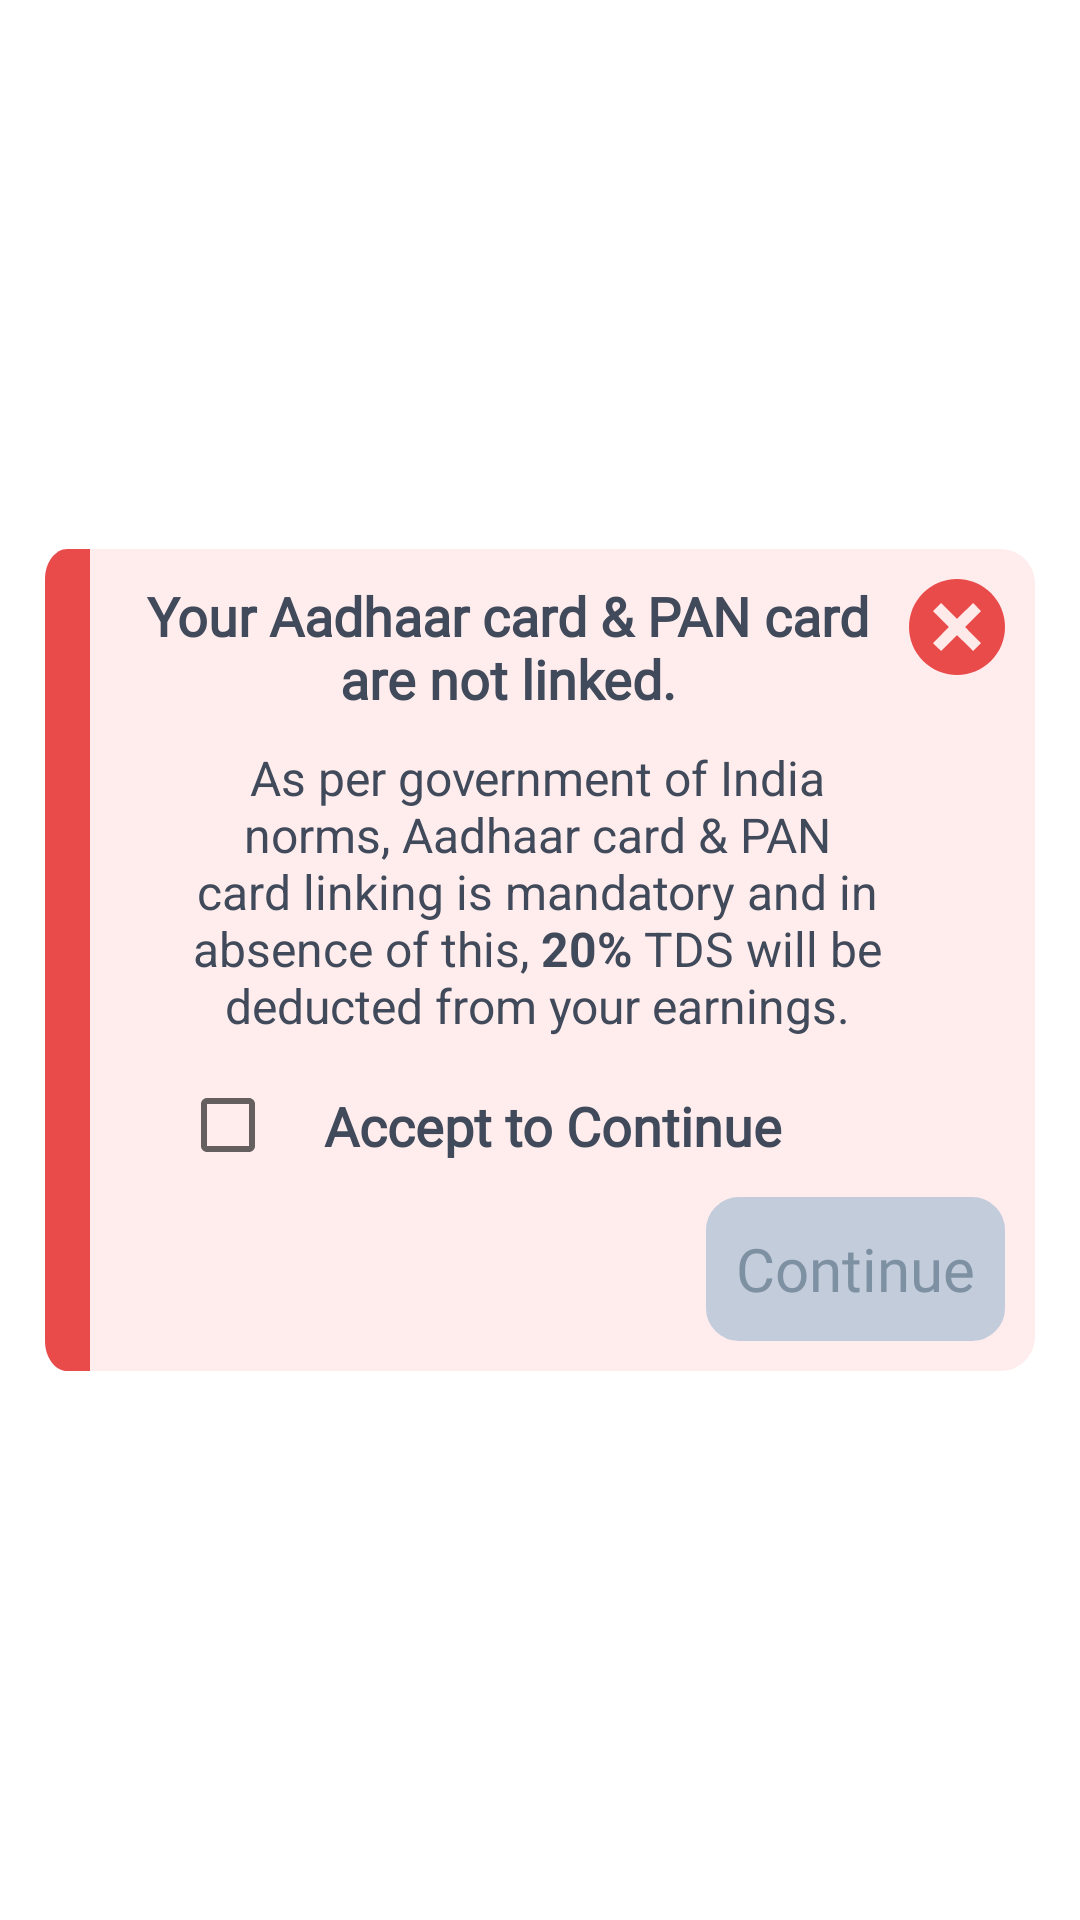

The Android layout XML behind this screen, and the referenced resources:
<!-- AndroidManifest.xml: application theme Theme.ESPOnBoarding -->
<!-- res/layout/dialouge_not_linking.xml -->
<?xml version="1.0" encoding="utf-8"?>
<layout xmlns:android="http://schemas.android.com/apk/res/android"
    xmlns:app="http://schemas.android.com/apk/res-auto">

    <data>

    </data>

    <androidx.constraintlayout.widget.ConstraintLayout
        android:layout_width="match_parent"
        android:layout_height="wrap_content">

        <androidx.constraintlayout.widget.ConstraintLayout
            android:layout_width="@dimen/_0DP"
            android:layout_height="wrap_content"
            android:layout_margin="@dimen/_15DP"
            app:layout_constraintBottom_toBottomOf="parent"
            app:layout_constraintEnd_toEndOf="parent"
            app:layout_constraintStart_toStartOf="parent"
            app:layout_constraintTop_toTopOf="parent">

            <androidx.appcompat.widget.AppCompatImageView
                android:id="@+id/cornerBorder"
                android:layout_width="@dimen/_15DP"
                android:layout_height="0dp"
                android:scaleType="fitXY"
                android:src="@drawable/alert_dialog_corner"
                app:layout_constraintBottom_toBottomOf="parent"
                app:layout_constraintStart_toStartOf="parent"
                app:layout_constraintTop_toTopOf="parent" />

            <androidx.constraintlayout.widget.ConstraintLayout
                android:layout_width="@dimen/_0DP"
                android:layout_height="wrap_content"
                android:background="@drawable/image_not_valid_dialog"
                android:backgroundTint="@color/pink_ED"
                android:padding="@dimen/_10DP"
                app:layout_constraintEnd_toEndOf="parent"
                app:layout_constraintStart_toEndOf="@id/cornerBorder"
                app:layout_constraintTop_toTopOf="parent">

                <androidx.appcompat.widget.AppCompatTextView
                    android:id="@+id/tv_title"
                    android:layout_width="0dp"
                    android:layout_height="wrap_content"
                    android:fontFamily="@font/roboto_bold"
                    app:layout_constraintEnd_toStartOf="@id/iv_cancel"
                    app:layout_constraintStart_toStartOf="parent"
                    app:layout_constraintTop_toTopOf="parent"
                    android:textColor="@color/black_b1"
                    android:textSize="@dimen/_18SP"
                    android:textStyle="bold"
                    android:textAlignment="center"
                    android:layout_marginEnd="@dimen/_5DP"
                    android:text="@string/aadhaar_pan_link_title"/>

                <androidx.appcompat.widget.AppCompatImageView
                    android:id="@+id/iv_cancel"
                    android:layout_width="wrap_content"
                    android:layout_height="wrap_content"
                    android:layout_marginTop="@dimen/_0DP"
                    android:scaleType="centerInside"
                    android:src="@drawable/cancel_status"
                    app:layout_constraintEnd_toEndOf="parent"
                    app:layout_constraintTop_toTopOf="parent" />
                <androidx.appcompat.widget.AppCompatTextView
                    android:id="@+id/tv_uplaodvalid"
                    android:layout_width="@dimen/_0DP"
                    android:layout_marginTop="@dimen/_10DP"
                    android:layout_height="wrap_content"
                    android:layout_marginStart="@dimen/_20DP"
                    android:layout_marginEnd="@dimen/_5DP"
                    android:gravity="center"
                    android:text="@string/pan_link_text"
                    android:textColor="@color/black_b1"
                    android:textSize="@dimen/_16SP"
                    app:layout_constraintEnd_toStartOf="@id/iv_cancel"
                    app:layout_constraintStart_toStartOf="parent"
                    app:layout_constraintTop_toBottomOf="@id/tv_title" />
                <androidx.appcompat.widget.AppCompatCheckBox
                    android:id="@+id/check_box"
                    android:layout_width="wrap_content"
                    android:layout_height="wrap_content"
                    android:layout_marginTop="@dimen/_5DP"
                    app:layout_constraintTop_toBottomOf="@id/tv_uplaodvalid"
                    app:layout_constraintStart_toStartOf="@id/tv_uplaodvalid"/>
                <androidx.appcompat.widget.AppCompatTextView
                    android:id="@+id/tv_terms_condition"
                    android:layout_width="wrap_content"
                    android:layout_height="wrap_content"
                    android:fontFamily="@font/roboto_bold"
                    app:layout_constraintStart_toEndOf="@id/check_box"
                    app:layout_constraintTop_toTopOf="@id/check_box"
                    app:layout_constraintBottom_toBottomOf="@id/check_box"
                    android:textColor="@color/black_b1"
                    android:textSize="@dimen/_18SP"
                    android:textStyle="bold"
                    android:text="Accept to Continue"/>

                <androidx.appcompat.widget.AppCompatButton
                    android:id="@+id/btn_confirm"
                    android:layout_width="wrap_content"
                    android:layout_height="wrap_content"
                    android:background="@drawable/disable_button"
                    android:fontFamily="@font/roboto_bold"
                    android:gravity="center"
                    android:paddingStart="@dimen/_10DP"
                    android:paddingEnd="@dimen/_10DP"
                    android:text="Continue"
                    android:textAllCaps="false"
                    android:textColor="@color/grey_A3"
                    android:textSize="@dimen/_20SP"
                    android:enabled="false"
                    app:layout_constraintEnd_toEndOf="parent"
                    app:layout_constraintTop_toBottomOf="@id/check_box" />
            </androidx.constraintlayout.widget.ConstraintLayout>
        </androidx.constraintlayout.widget.ConstraintLayout>
    </androidx.constraintlayout.widget.ConstraintLayout>
</layout>
<!-- resources referenced by this layout -->
<resources>
  <color name="black_b1">#404A5B</color>
  <color name="grey_A3"> #7E91A3</color>
  <color name="pink_ED">#FFEDED</color>
  <dimen name="_0DP">0dp</dimen>
  <dimen name="_10DP">10dp</dimen>
  <dimen name="_15DP">15dp</dimen>
  <dimen name="_16SP">16sp</dimen>
  <dimen name="_18SP">18sp</dimen>
  <dimen name="_20DP">20dp</dimen>
  <dimen name="_20SP">20sp</dimen>
  <dimen name="_5DP">5dp</dimen>
  <!-- drawable alert_dialog_corner (drawable) -->
  <vector xmlns:android="http://schemas.android.com/apk/res/android"
      android:width="13dp"
      android:height="192dp"
      android:viewportWidth="13"
      android:viewportHeight="192">
    <path
        android:pathData="M13,0H6.5C2.91,0 0,3.15 0,7.02V184.98C0,188.85 2.91,192 6.5,192H13V0Z"
        android:fillColor="#E94B4B"/>
  </vector>
  <!-- drawable cancel_status (drawable) -->
  <vector xmlns:android="http://schemas.android.com/apk/res/android"
      android:width="32dp"
      android:height="32dp"
      android:viewportWidth="32"
      android:viewportHeight="32">
    <path
        android:pathData="M16,32C24.837,32 32,24.837 32,16C32,7.163 24.837,0 16,0C7.163,0 0,7.163 0,16C0,24.837 7.163,32 16,32Z"
        android:fillColor="#E94B4B"/>
    <path
        android:pathData="M24,10.67L21.339,8L16,13.33L10.67,8L8,10.67L13.33,16L8,21.339L10.67,24L16,18.67L21.339,24L24,21.339L18.67,16L24,10.67Z"
        android:fillColor="#FFEAEA"/>
  </vector>
  <!-- drawable disable_button (drawable) -->
  <?xml version="1.0" encoding="utf-8"?>
  <shape xmlns:android="http://schemas.android.com/apk/res/android"
      android:shape="rectangle">
  
  
      <corners android:radius="10dp" />
  
      <solid android:color="@color/grey" />
      <stroke
          android:width="2dp"
          android:color="@color/grey" />
  
  </shape>
  <!-- drawable image_not_valid_dialog (drawable) -->
  <?xml version="1.0" encoding="utf-8"?>
  <shape xmlns:android="http://schemas.android.com/apk/res/android"
      android:shape="rectangle">
      <stroke
          android:width="3dp"
          android:color="#CEDDEA" />
      <corners android:bottomRightRadius="@dimen/_10DP" android:topRightRadius="@dimen/_10DP" />
      <solid android:color="@color/grey" />
  </shape>
  <string name="aadhaar_pan_link_title" translatable="false">Your Aadhaar card &amp; PAN card are not linked.</string>
  <string name="pan_link_text" translatable="false">As per government of India norms, Aadhaar card \u0026 PAN card linking is mandatory and in absence of this, <b>20%</b> TDS will be deducted from your earnings.</string>
  <style name="Theme.ESPOnBoarding" parent="Theme.MaterialComponents.Light.NoActionBar">
          
          <item name="android:forceDarkAllowed" tools:targetApi="q">false</item>
  
          <item name="colorPrimary">@color/purple_500</item>
  
          <item name="colorPrimaryVariant">@color/purple_700</item>
          <item name="colorOnPrimary">@color/white</item>
  
          
          <item name="colorSecondary">@color/teal_200</item>
          <item name="colorSecondaryVariant">@color/teal_700</item>
          <item name="colorOnSecondary">@color/black</item>
          
  
  
             <item name="android:windowFullscreen">false</item>
          <item name="windowNoTitle">true</item>
          <item name="colorPrimaryDark">@color/light_grey_ec</item>
  
          
          <item name="android:windowLightStatusBar">true</item>
  
      </style>
  <color name="grey">#C3CCDB</color>
  <color name="purple_500">#FF6200EE</color>
  <color name="purple_700">#FF3700B3</color>
  <color name="white">#FFFFFF</color>
  <color name="teal_200">#FF03DAC5</color>
  <color name="teal_700">#FF018786</color>
  <color name="black">#000000</color>
  <color name="light_grey_ec">#E6EEFC</color>
</resources>
